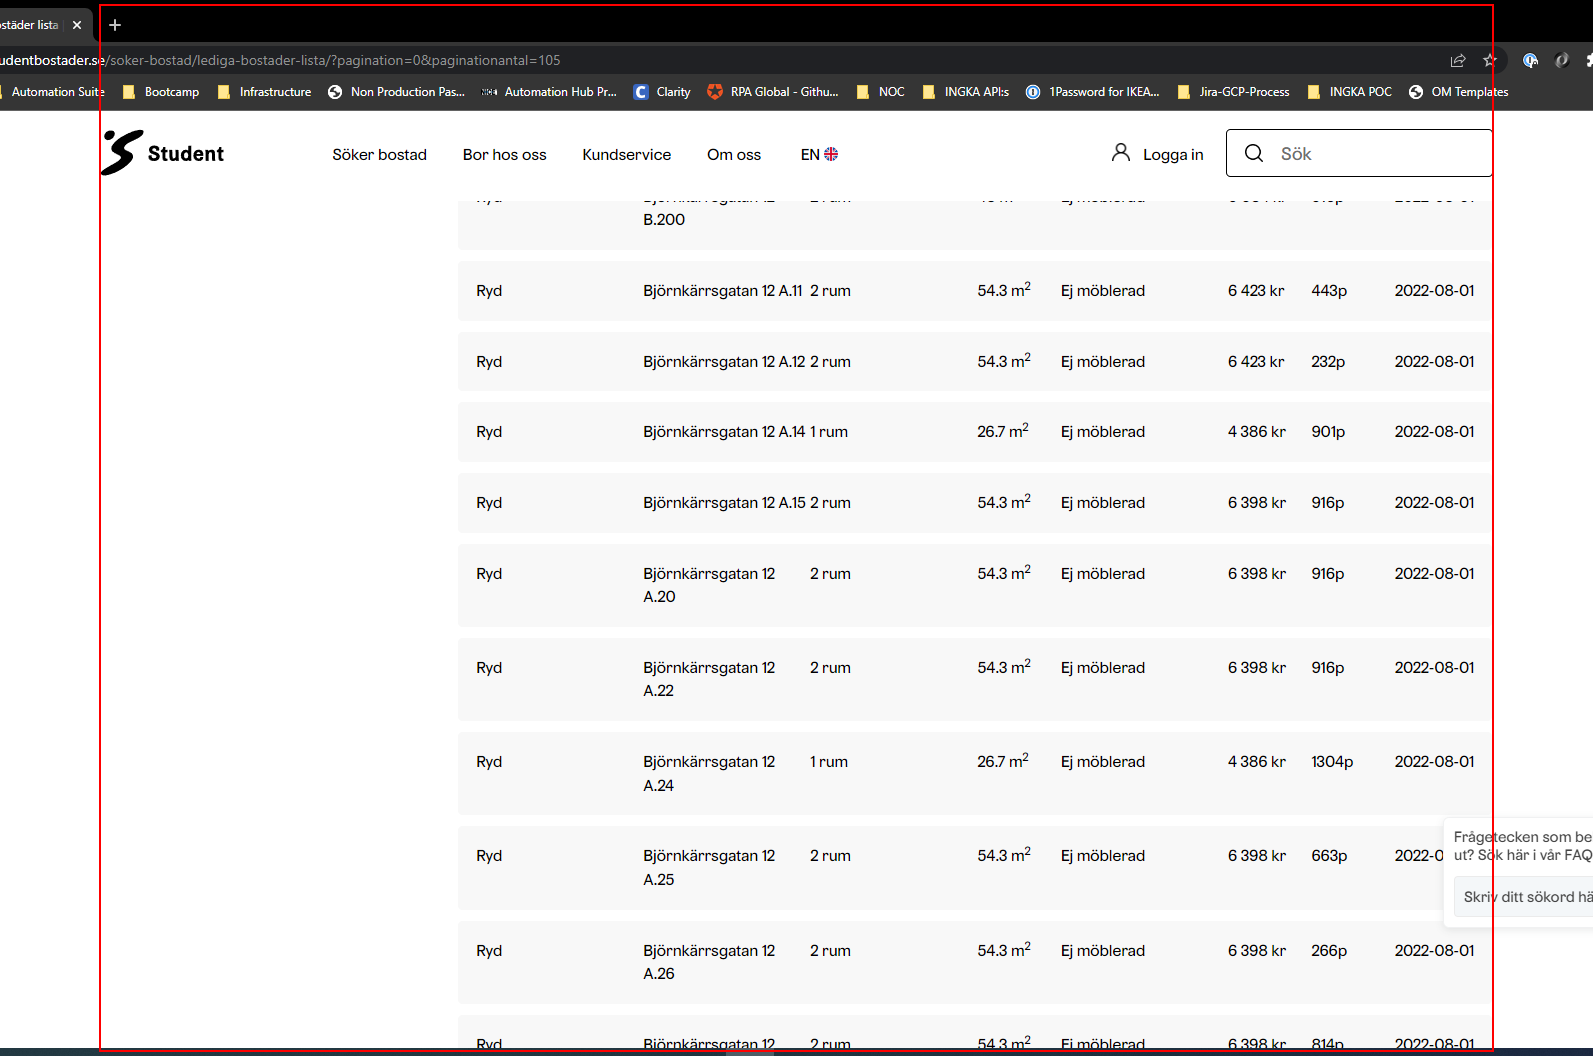
Workflow: Main

Step 1: get-text from the element

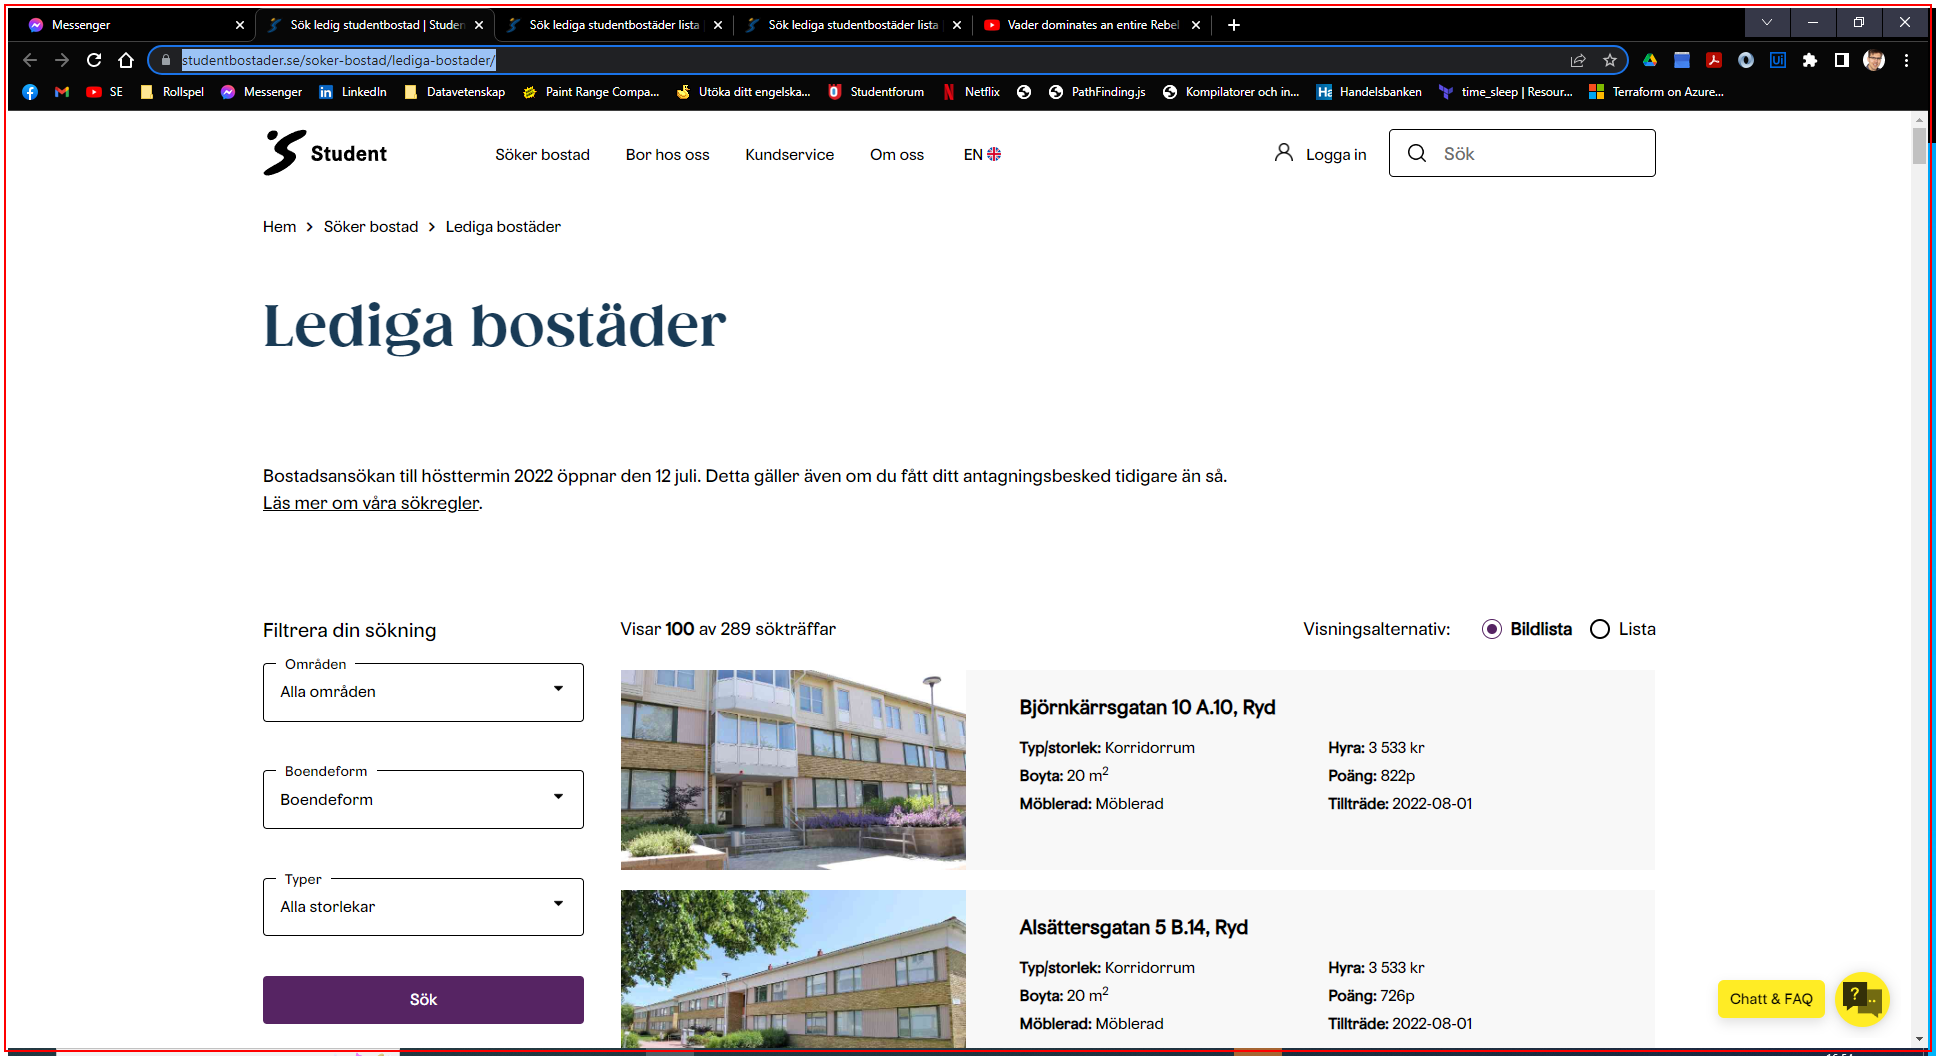
Step 2: Close Application 'DIV' (chrome.exe)